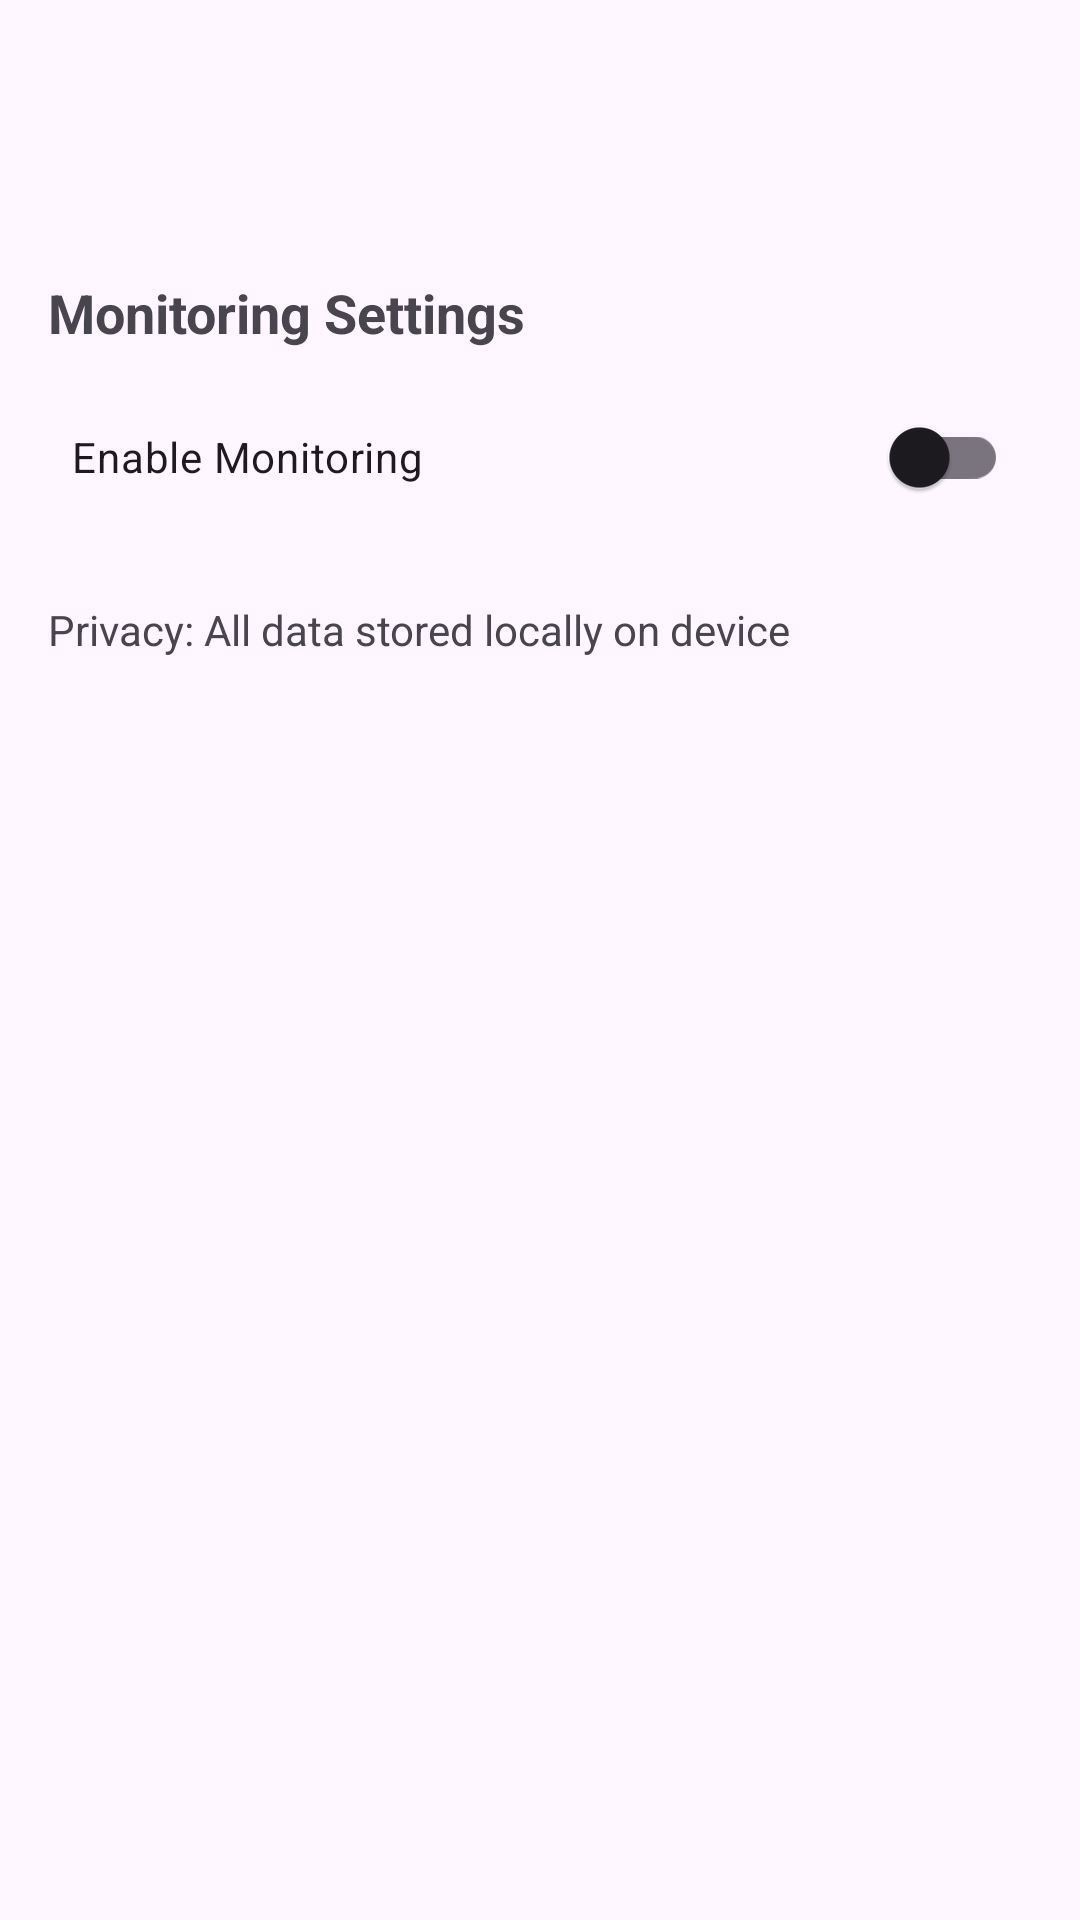

This screen was rendered from an Android layout file. Write that file and the resources it references.
<!-- AndroidManifest.xml: application theme Theme.ScreenCoach -->
<!-- res/layout/fragment_settings.xml -->
<LinearLayout xmlns:android="http://schemas.android.com/apk/res/android"
    xmlns:app="http://schemas.android.com/apk/res-auto"
    android:layout_width="match_parent"
    android:layout_height="match_parent"
    android:orientation="vertical"
    android:padding="16dp">

    <TextView
        android:layout_width="wrap_content"
        android:layout_height="wrap_content"
        android:layout_marginTop="76dp"
        android:text="@string/monitoring_settings"
        android:textSize="18sp"
        android:textStyle="bold" />

    <com.google.android.material.switchmaterial.SwitchMaterial
        android:id="@+id/switchMonitoring"
        android:layout_width="match_parent"
        android:layout_height="wrap_content"
        android:layout_marginTop="12dp"
        android:minHeight="48dp"
        android:padding="8dp"
        android:text="@string/enable_monitoring" />

    <TextView
        android:layout_width="wrap_content"
        android:layout_height="wrap_content"
        android:layout_marginTop="24dp"
        android:text="@string/privacy_text" />

</LinearLayout>
<!-- resources referenced by this layout -->
<resources>
  <string name="enable_monitoring">Enable Monitoring</string>
  <string name="monitoring_settings">Monitoring Settings</string>
  <string name="privacy_text">Privacy: All data stored locally on device</string>
  <style name="Theme.ScreenCoach" parent="Base.Theme.ScreenCoach" />
  <style name="Base.Theme.ScreenCoach" parent="Theme.Material3.DayNight.NoActionBar">
          
          
      </style>
</resources>
